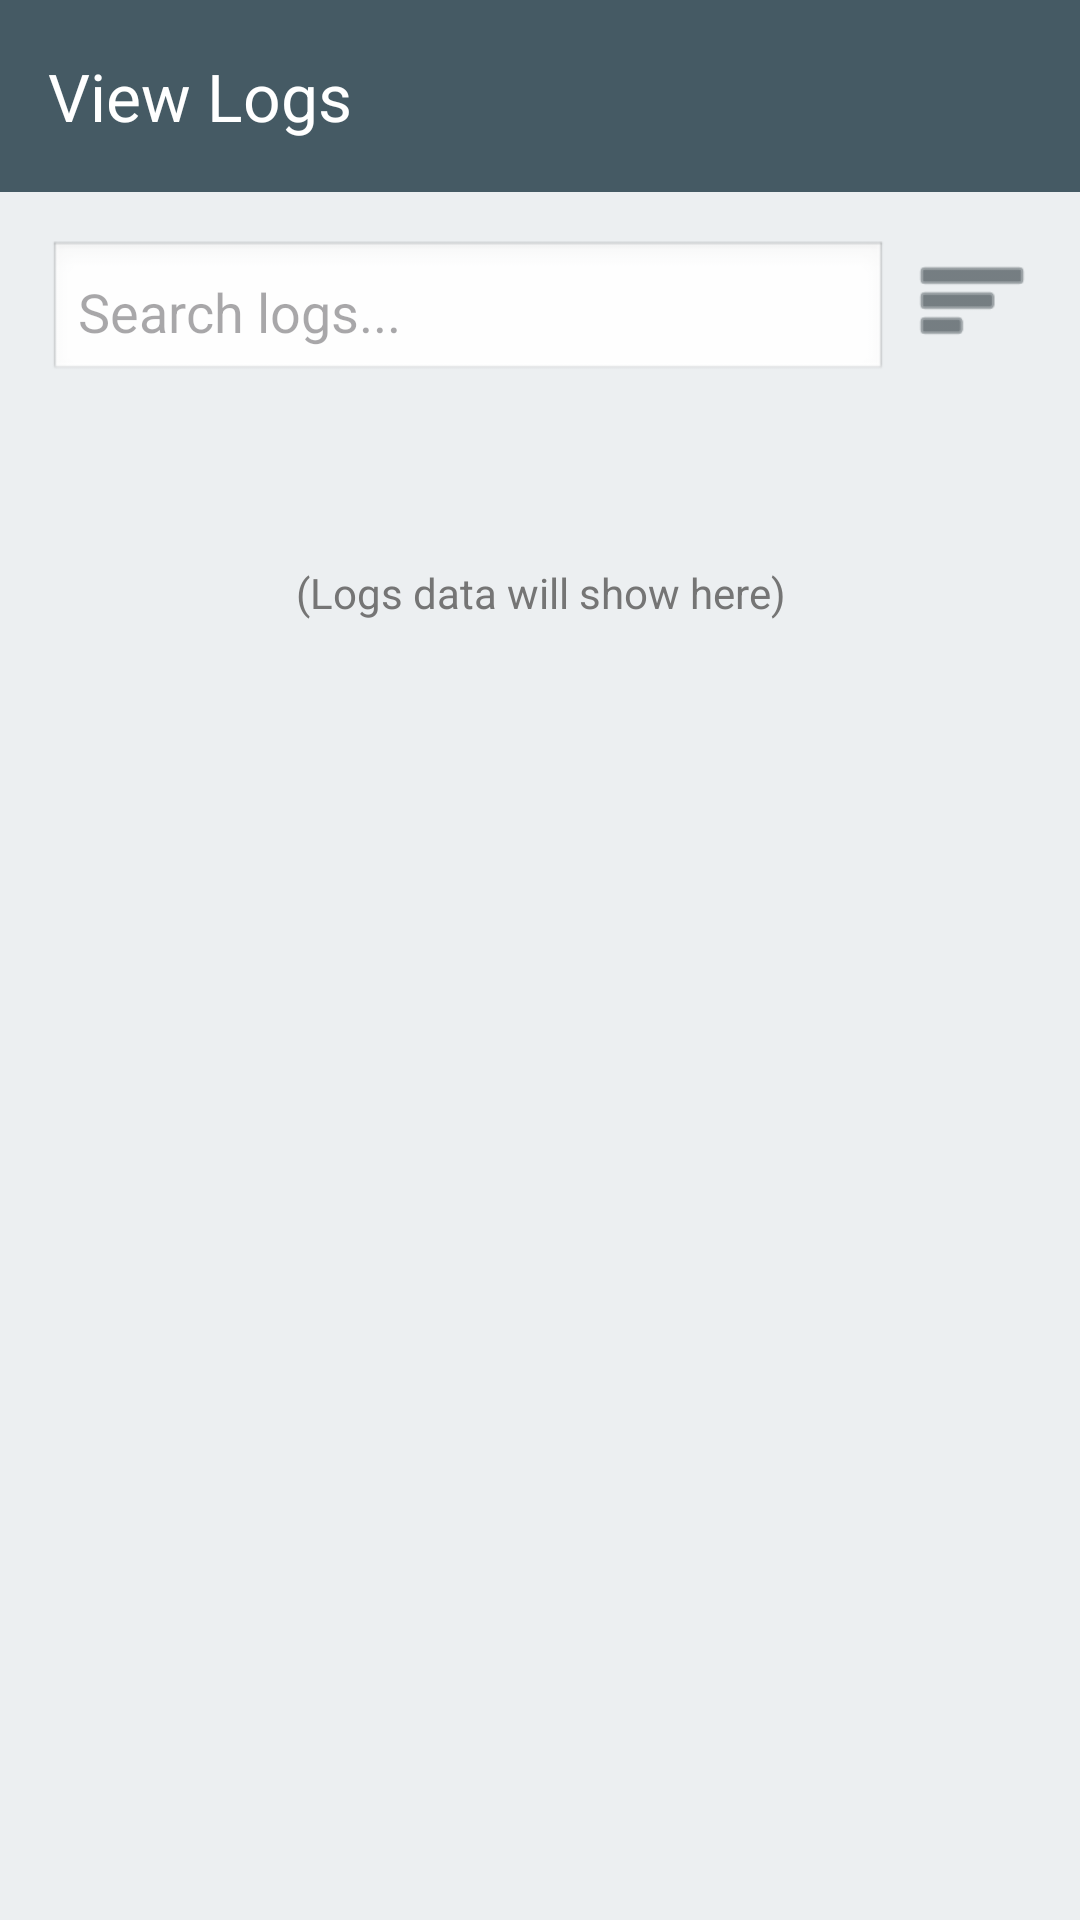

Reconstruct the res/layout file that produces this screen, plus the resources it refers to.
<!-- AndroidManifest.xml: application theme Theme.IndeedGambling -->
<!-- res/layout/fragment_view_logs.xml -->
<?xml version="1.0" encoding="utf-8"?>
<androidx.coordinatorlayout.widget.CoordinatorLayout
    xmlns:android="http://schemas.android.com/apk/res/android"
    xmlns:app="http://schemas.android.com/apk/res-auto"
    android:layout_width="match_parent"
    android:layout_height="match_parent"
    android:fitsSystemWindows="true"
    android:background="#ECEFF1">

    <com.google.android.material.appbar.AppBarLayout
        android:layout_width="match_parent"
        android:layout_height="wrap_content"
        android:fitsSystemWindows="true"
        android:background="#455A64">

        <com.google.android.material.appbar.MaterialToolbar
            android:id="@+id/toolbarLogs"
            android:layout_width="match_parent"
            android:layout_height="?attr/actionBarSize"
            app:title="View Logs"
            app:titleTextColor="@android:color/white"/>
    </com.google.android.material.appbar.AppBarLayout>

    <LinearLayout
        android:orientation="vertical"
        android:padding="16dp"
        android:layout_width="match_parent"
        android:layout_height="match_parent"
        app:layout_behavior="@string/appbar_scrolling_view_behavior">

        <LinearLayout
            android:orientation="horizontal"
            android:layout_width="match_parent"
            android:layout_height="wrap_content">

            <EditText
                android:id="@+id/searchLogs"
                android:hint="Search logs..."
                android:layout_weight="1"
                android:padding="10dp"
                android:background="@android:drawable/edit_text"
                android:layout_width="0dp"
                android:layout_height="wrap_content"/>

            <ImageView
                android:id="@+id/btnFilterLogs"
                android:src="@android:drawable/ic_menu_sort_by_size"
                android:tint="#263238"
                android:layout_marginStart="8dp"
                android:layout_width="40dp"
                android:layout_height="40dp"/>
        </LinearLayout>

        <TextView
            android:text="(Logs data will show here)"
            android:textColor="#757575"
            android:gravity="center"
            android:layout_marginTop="60dp"
            android:layout_width="match_parent"
            android:layout_height="wrap_content"/>
    </LinearLayout>
</androidx.coordinatorlayout.widget.CoordinatorLayout>
<!-- resources referenced by this layout -->
<resources>
  <style name="Theme.IndeedGambling" parent="Base.Theme.IndeedGambling" />
  <style name="Base.Theme.IndeedGambling" parent="Theme.Material3.DayNight.NoActionBar">
  
          
          <item name="android:windowBackground">@color/dark_background</item>
          <item name="colorSurface">@color/dark_background</item>
  
          
          <item name="colorPrimary">@color/indeed_color</item>   
          <item name="colorOnPrimary">@color/black</item>        
  
          
          <item name="android:textColor">@color/white</item>
          <item name="colorOnBackground">@color/white</item>
          <item name="colorOnSurface">@color/white</item>
  
      </style>
  <color name="dark_background">#FF121212</color>
  <color name="indeed_color">#0A66C2</color>
  <color name="black">#FF000000</color>
  <color name="white">#FFFFFFFF</color>
</resources>
